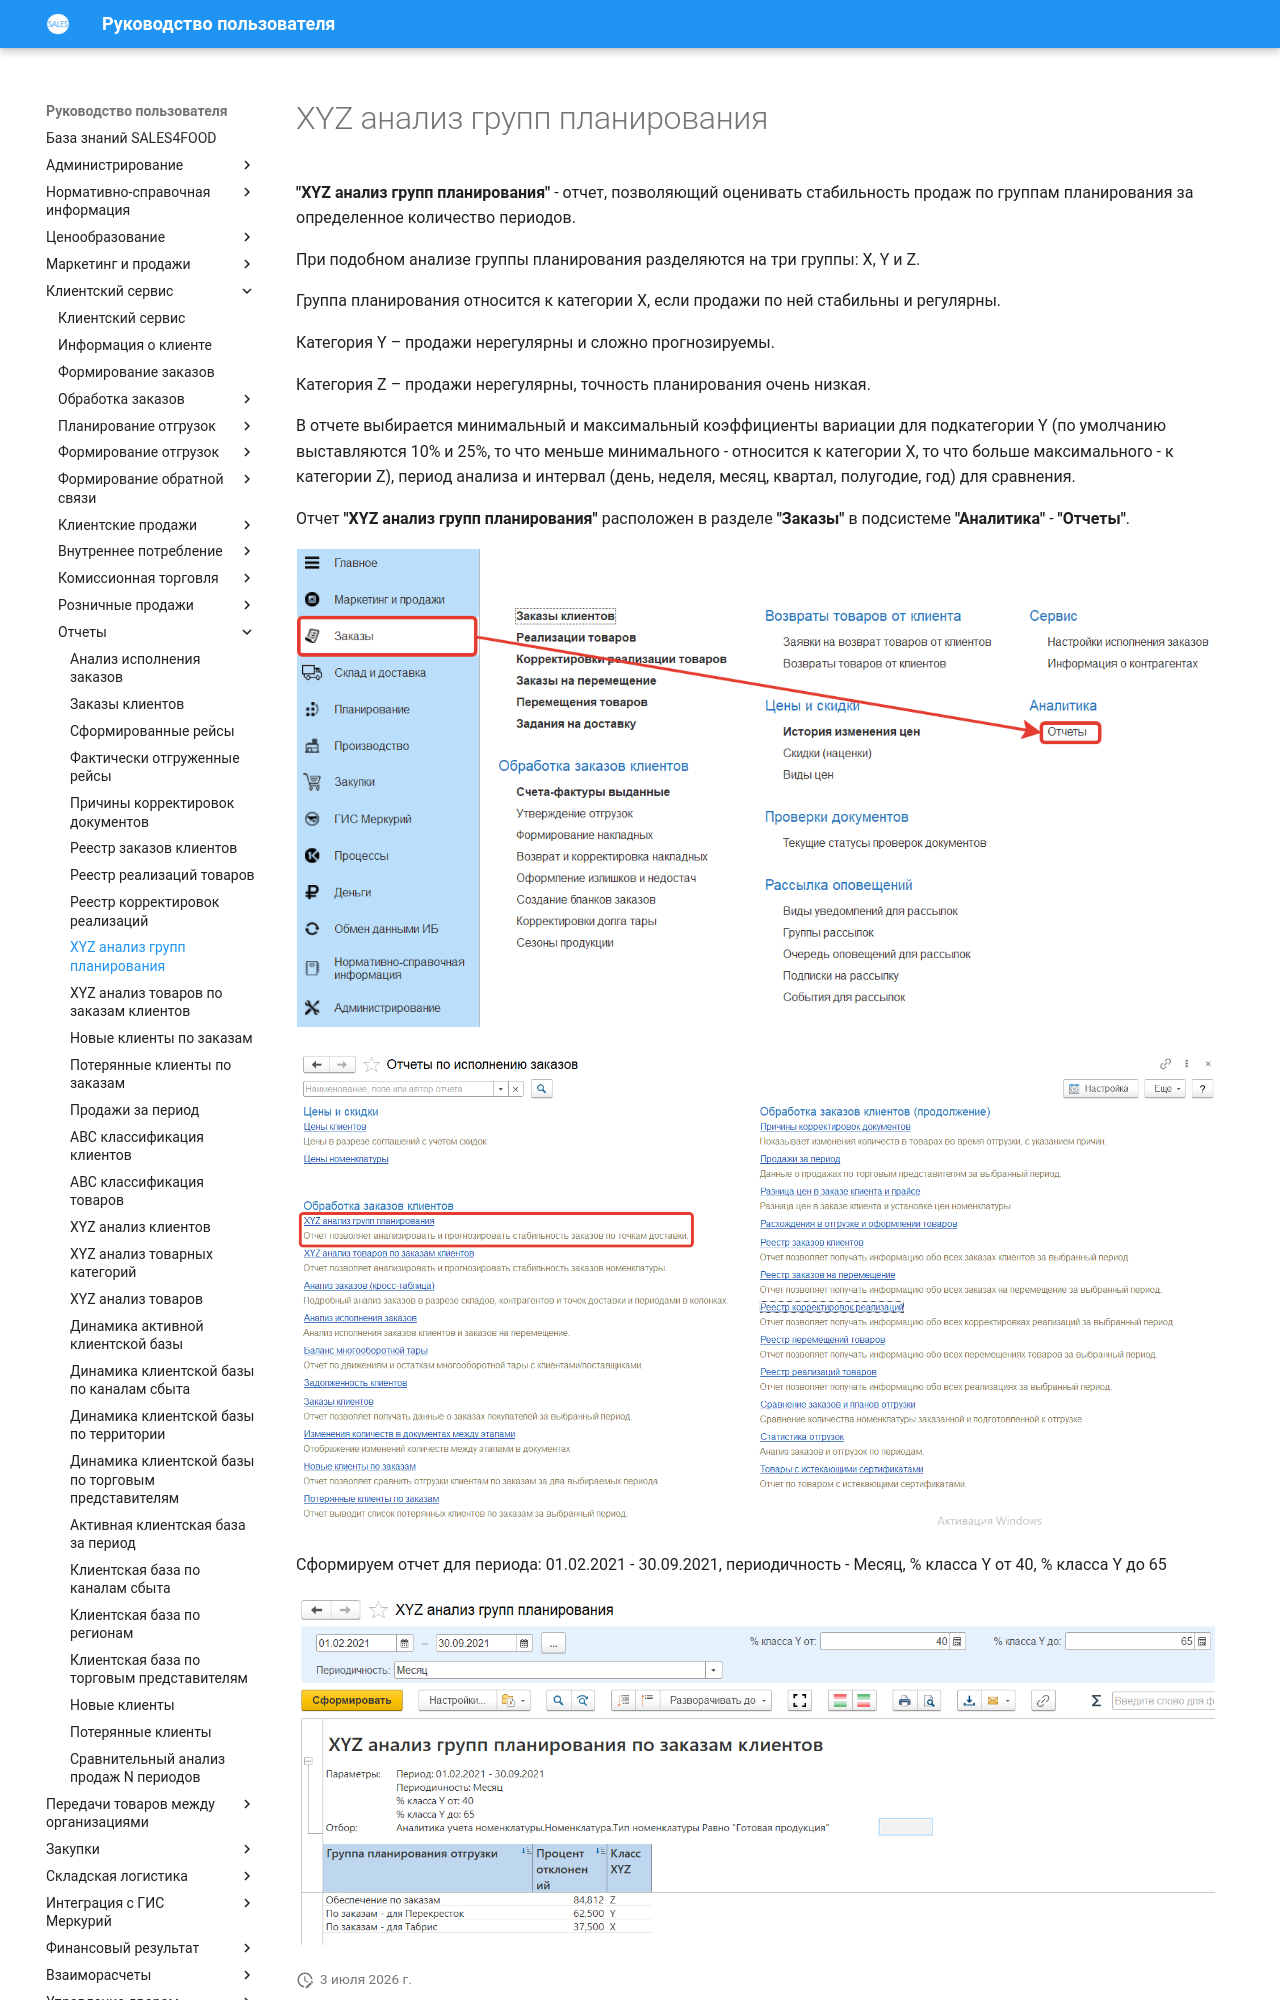

repository: Konstanta-it/sales4food · page: CustomerService/Reports/XYZAnalysisOfPlanningGroups/index.html · generator: mkdocs

# XYZ анализ групп планирования

**"XYZ анализ групп планирования"** - отчет, позволяющий оценивать стабильность продаж по группам планирования за определенное количество периодов.

При подобном анализе группы планирования разделяются на три группы: X, Y и Z.

Группа планирования относится к категории X, если продажи по ней стабильны и регулярны.

Категория Y – продажи нерегулярны и сложно прогнозируемы.

Категория Z – продажи нерегулярны, точность планирования очень низкая.

В отчете выбирается минимальный и максимальный коэффициенты вариации для подкатегории Y (по умолчанию выставляются 10% и 25%, то что меньше минимального  - относится к категории X, то что больше максимального - к категории Z), период анализа и интервал (день, неделя, месяц, квартал, полугодие, год) для сравнения.

Отчет **"XYZ анализ групп планирования"** расположен в разделе **"Заказы"** в подсистеме **"Аналитика"** - **"Отчеты"**.

[![1][1]][1]

[![2][2]][2]

Сформируем отчет для периода: 01.02.2021 - 30.09.2021, периодичность - Месяц, % класса Y от 40, % класса Y до 65

[![3][3]][3]
